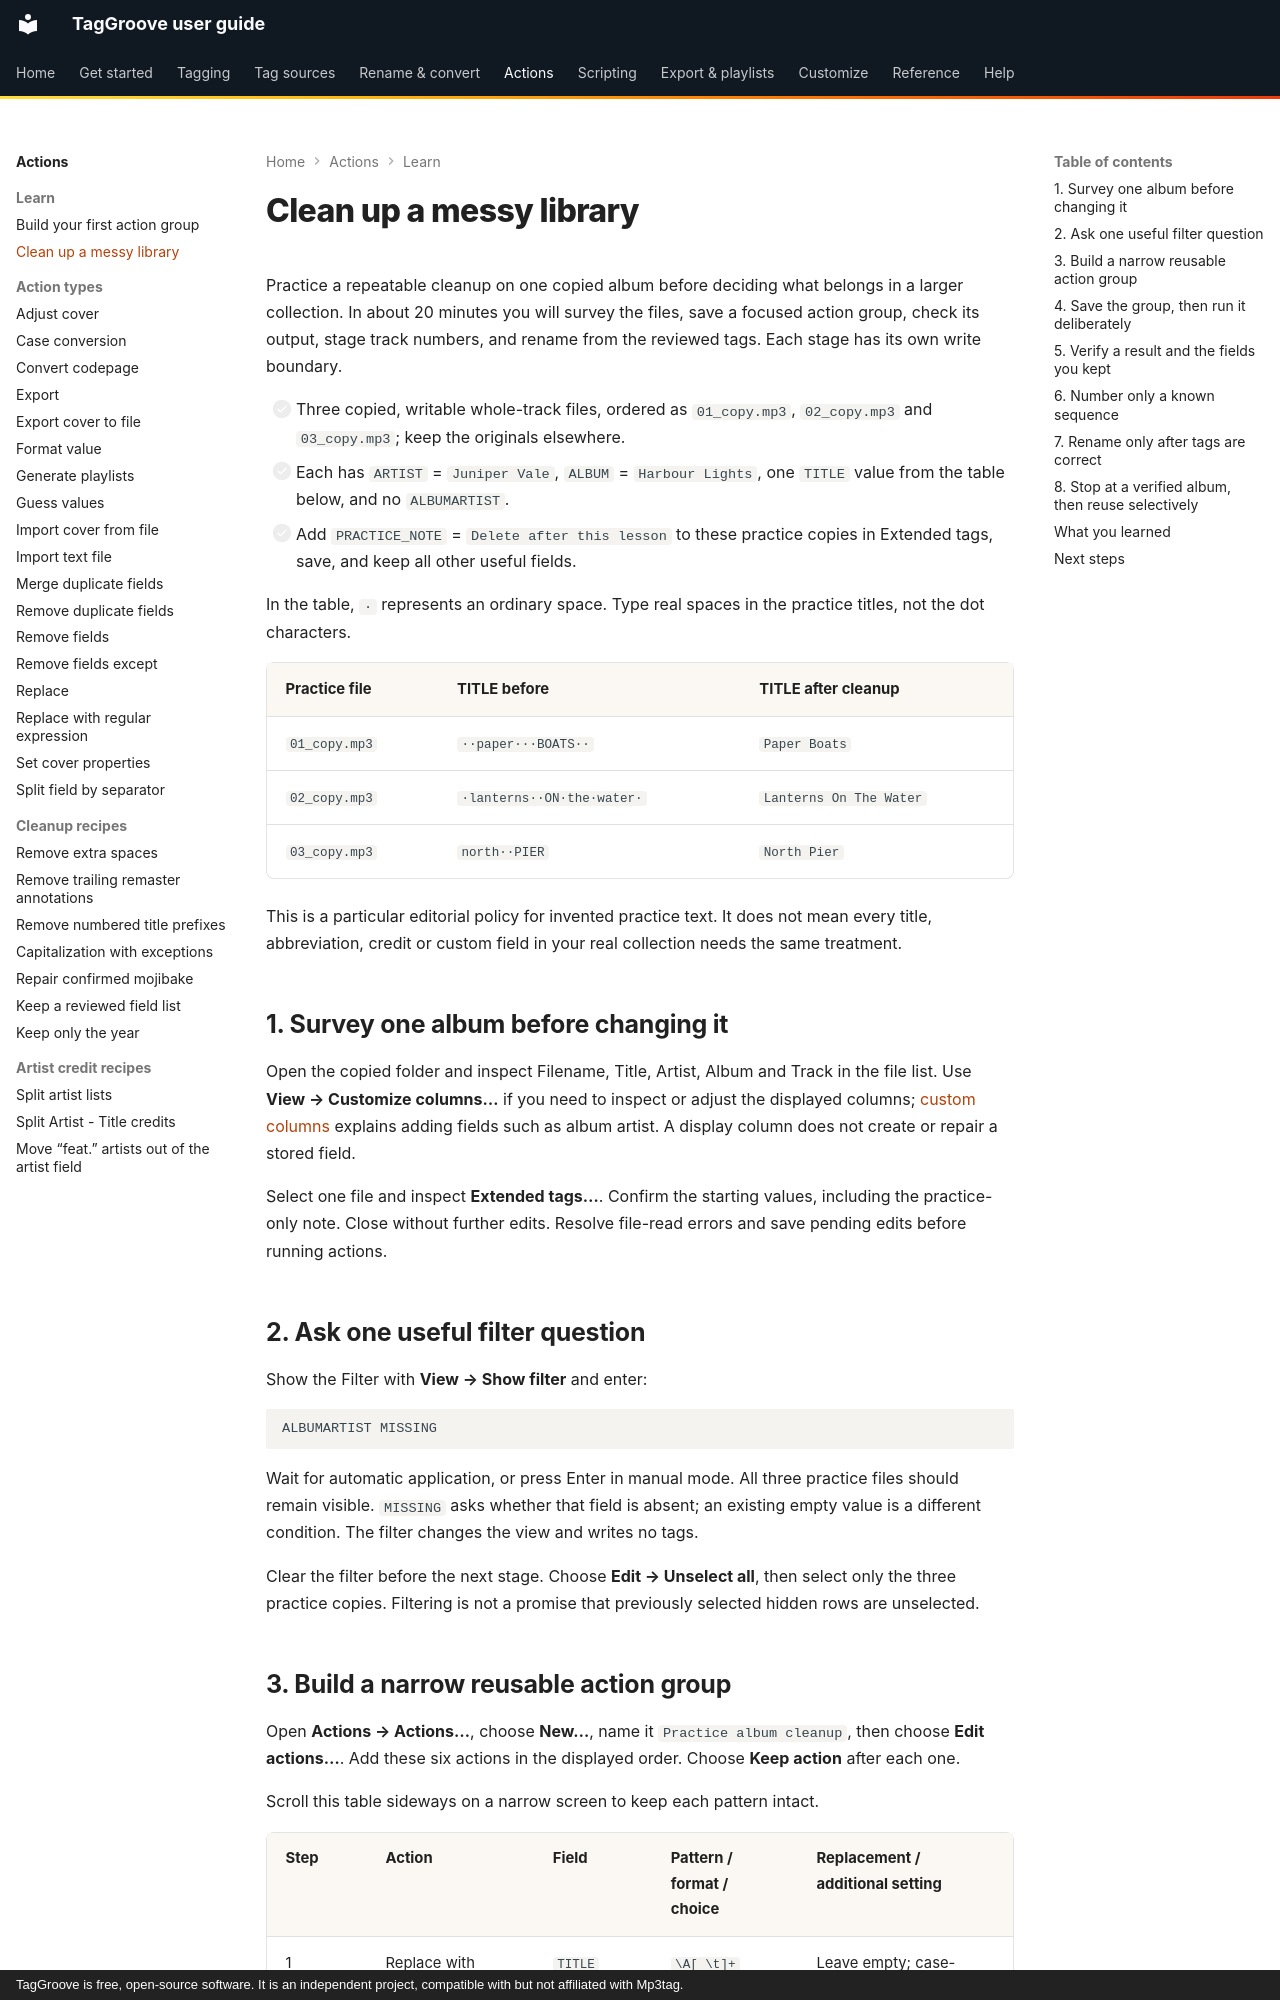

repository: johnneerdael/TagGroove · page: actions/clean-a-messy-library/index.html · generator: mkdocs · copyright: TagGroove is free, open-source software. It is an independent project, compatible with but not affiliated with Mp3tag.

# Clean up a messy library

Practice a repeatable cleanup on one copied album before deciding what
belongs in a larger collection. In about 20 minutes you will survey the
files, save a focused action group, check its output, stage track numbers,
and rename from the reviewed tags. Each stage has its own write boundary.

- [ ] Three copied, writable whole-track files, ordered as `01_copy.mp3`,
      `02_copy.mp3` and `03_copy.mp3`; keep the originals elsewhere.
- [ ] Each has `ARTIST` = `Juniper Vale`, `ALBUM` = `Harbour Lights`, one
      `TITLE` value from the table below, and no `ALBUMARTIST`.
- [ ] Add `PRACTICE_NOTE` = `Delete after this lesson` to these practice
      copies in Extended tags, save, and keep all other useful fields.

In the table, `·` represents an ordinary space. Type real spaces in the
practice titles, not the dot characters.

<!-- learn-cleanup-cases:start -->
| Practice file | TITLE before | TITLE after cleanup |
|---|---|---|
| `01_copy.mp3` | `··paper···BOATS··` | `Paper Boats` |
| `02_copy.mp3` | `·lanterns··ON·the·water·` | `Lanterns On The Water` |
| `03_copy.mp3` | `north··PIER` | `North Pier` |
<!-- learn-cleanup-cases:end -->

This is a particular editorial policy for invented practice text. It does
not mean every title, abbreviation, credit or custom field in your real
collection needs the same treatment.

## 1. Survey one album before changing it

Open the copied folder and inspect Filename, Title, Artist, Album and Track
in the file list. Use **View → Customize columns…** if you need to inspect or adjust
the displayed columns; [custom columns](../customize/columns.md) explains
adding fields such as album artist. A display column does not create or
repair a stored field.

Select one file and inspect **Extended tags…**. Confirm the starting values,
including the practice-only note. Close without further edits. Resolve
file-read errors and save pending edits before running actions.

## 2. Ask one useful filter question

Show the Filter with **View → Show filter** and enter:

<!-- learn-cleanup-filter:start -->
```text
ALBUMARTIST MISSING
```
<!-- learn-cleanup-filter:end -->

Wait for automatic application, or press Enter in manual mode. All three
practice files should remain visible. `MISSING` asks whether that field is
absent; an existing empty value is a different condition. The filter changes
the view and writes no tags.

Clear the filter before the next stage. Choose **Edit → Unselect all**, then
select only the three practice copies. Filtering is not a promise that
previously selected hidden rows are unselected.
